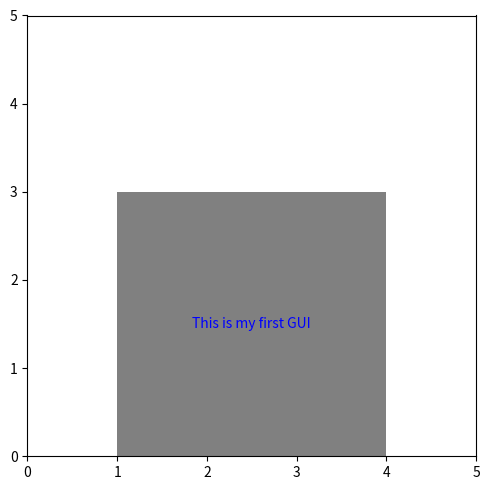

Generate this figure with matplotlib:
# Kode sumber dari StackOverflow
from matplotlib import pyplot as plt, patches

plt.rcParams["figure.figsize"] = [5.00, 5.00]
plt.rcParams["figure.autolayout"] = True
fig = plt.figure()
ax = fig.add_subplot(111)
rectangle = patches.Rectangle((1, 0), 3, 3,
facecolor="gray", linewidth=7)
ax.add_patch(rectangle)
rx, ry = rectangle.get_xy()
cx = rx + rectangle.get_width()/2.0
cy = ry + rectangle.get_height()/2.0
ax.annotate("This is my first GUI", (cx, cy), color='blue', weight='normal', fontsize=10, ha='center', va='center')
plt.xlim([0, 5])
plt.ylim([0, 5])
plt.show()